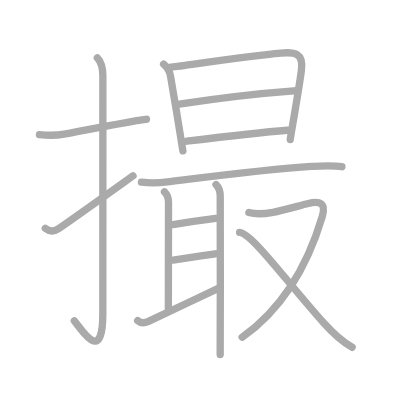
t = 0.00 s
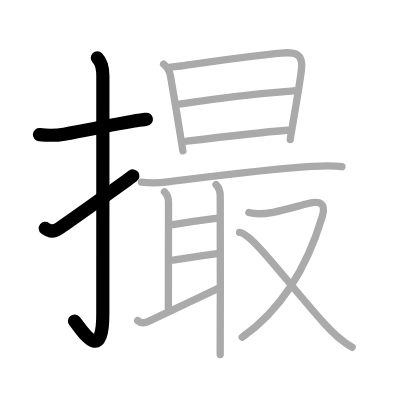
t = 3.00 s
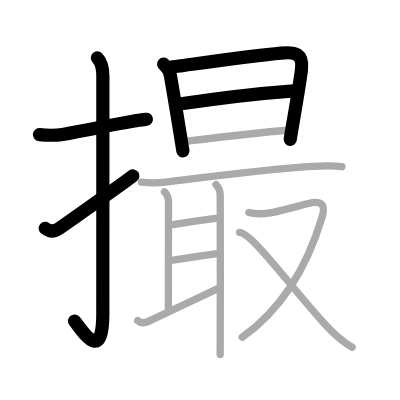
t = 6.00 s
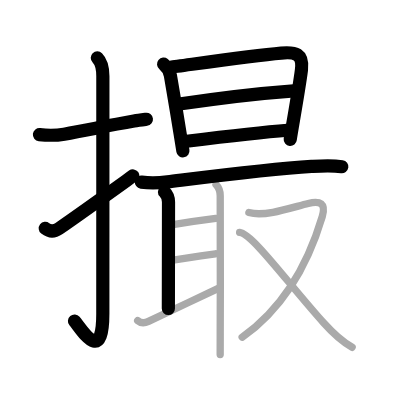
t = 9.00 s
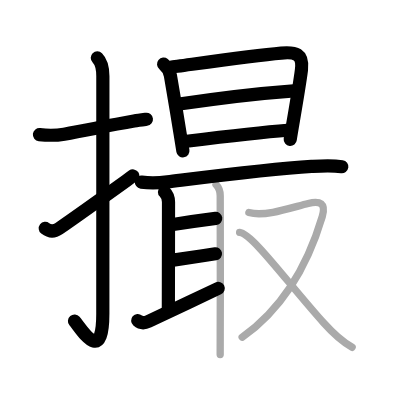
t = 12.00 s
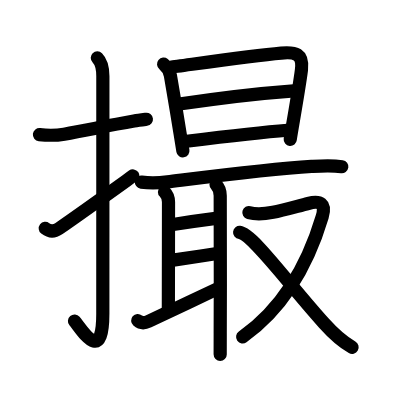
t = 15.00 s

The animated SVG that drew these frames (rendered in a browser with its animation timeline set to each time). Animation: 15 SMIL elements (animate=15); one cycle of 15.00 s.

<?xml version="1.0" standalone="no"?>
<!DOCTYPE svg PUBLIC "-//W3C//DTD SVG 1.1//EN"   "http://www.w3.org/Graphics/SVG/1.1/DTD/svg11.dtd">
<svg width="400px" height="400px"  version="1.1" xmlns="http://www.w3.org/2000/svg">
  <defs>
    <marker id="Triangle" viewBox="0 0 10 10" refX="0" refY="5" markerUnits="strokeWidth" markerWidth="3" style="stroke-opacity:0%;fill:#aaaaaa;" markerHeight="2" orient="auto">
      <path d="M 0 0 L 10 5 L 0 10 z" />
    </marker>
    
    <marker id="Arrow" viewBox="0 0 10 10" refX="5" refY="5" markerUnits="strokeWidth" markerWidth="1.8" style="stroke-opacity:0%;fill:#770000;" markerHeight="2" orient="auto">
      <path d="M 0 4 L 6 4 L 4 1 L 10 5 L 4 9 L 6 6 L 0 6 z" />
        <circle cx="5" cy="5" r="5" />
      </marker>
    
    <marker id="TriangleRed" viewBox="0 0 10 10" refX="0" refY="5" markerUnits="strokeWidth" markerWidth="3" style="stroke-opacity:0%;fill:#CC0000;" markerHeight="2" orient="auto">
      <path d="M 0 0 L 10 5 L 0 10 z" />
    </marker>
    
    <marker id="ArrowRed" viewBox="0 0 10 10" refX="5" refY="5" markerUnits="strokeWidth" markerWidth="1.8" style="stroke-opacity:0%;fill:#CC0000;" markerHeight="2" orient="auto">
      <path d="M 0 4 L 6 4 L 4 1 L 10 5 L 4 9 L 6 6 L 0 6 z" />
        <circle cx="5" cy="5" r="5" />
      </marker>
    
  </defs>
  
  <path style="fill:#ffffff; fill-opacity:100%; fill-rule:evenodd; stroke-width:0;" d="M 0 0 L 400px 0 L 400px 400px L 0 400px L 0 0" />

  <g transform="scale(3.6697247706422 3.6697247706422)">
<path style="fill:none; fill-opacity:0%; fill-rule:evenodd; stroke:#aaaaaa; stroke-opacity:100%; stroke-width: 1.5pt; stroke-linejoin:round; stroke-linecap:round;" d="M10.75 36.67c2.27 0.27 4.45 0.29 6.73-0.12c6.52-1.17 11.77-2.29 19.05-3.56c1.14-0.2 2.28-0.34 3.38-0.48"></path>
<path style="fill:none; fill-opacity:0%; fill-rule:evenodd; stroke:#aaaaaa; stroke-opacity:100%; stroke-width: 1.5pt; stroke-linejoin:round; stroke-linecap:round;" d="M26.52 15.75c1.05 1.05 1.51 3 1.51 5.02c0 15.23-0.01 53.21-0.01 64.65c0 14.25-5.77 4.33-7.77 2"></path>
<path style="fill:none; fill-opacity:0%; fill-rule:evenodd; stroke:#aaaaaa; stroke-opacity:100%; stroke-width: 1.5pt; stroke-linejoin:round; stroke-linecap:round;" d="M12.34 62.23c1.16 0.9 2.44 0.93 3.7 0.06C21.88 58.25 25 56 36.25 47.92"></path>
<path style="fill:none; fill-opacity:0%; fill-rule:evenodd; stroke:#aaaaaa; stroke-opacity:100%; stroke-width: 1.5pt; stroke-linejoin:round; stroke-linecap:round;" d="M44.58 17.47c1.13 0.92 1.61 1.75 1.86 3.15c0.52 2.83 1.78 10.52 2.61 15.63c0.46 2.8 0.78 4.83 0.79 4.85"></path>
<path style="fill:none; fill-opacity:0%; fill-rule:evenodd; stroke:#aaaaaa; stroke-opacity:100%; stroke-width: 1.5pt; stroke-linejoin:round; stroke-linecap:round;" d="M46.48 18.31c2.72-0.3 21.27-3.06 30.15-3.85c3.83-0.34 6.06 0.12 5.52 4.54c-0.42 3.42-1.64 10.54-2.41 15.04c-0.38 2.25-0.65 3.84-0.65 3.99"></path>
<path style="fill:none; fill-opacity:0%; fill-rule:evenodd; stroke:#aaaaaa; stroke-opacity:100%; stroke-width: 1.5pt; stroke-linejoin:round; stroke-linecap:round;" d="M48.86 28.35c8.14-1.23 20.89-2.85 31.21-3.61"></path>
<path style="fill:none; fill-opacity:0%; fill-rule:evenodd; stroke:#aaaaaa; stroke-opacity:100%; stroke-width: 1.5pt; stroke-linejoin:round; stroke-linecap:round;" d="M50.88 38.48C59 37.5 70.29 36.15 78.3 35.5"></path>
<path style="fill:none; fill-opacity:0%; fill-rule:evenodd; stroke:#aaaaaa; stroke-opacity:100%; stroke-width: 1.5pt; stroke-linejoin:round; stroke-linecap:round;" d="M38.54 49.63c2.71 0.37 4.96 0.21 7.1-0.06c9.05-1.11 27.24-3.48 39.24-4.22c2.77-0.17 5.38-0.36 8.29 0.07"></path>
<path style="fill:none; fill-opacity:0%; fill-rule:evenodd; stroke:#aaaaaa; stroke-opacity:100%; stroke-width: 1.5pt; stroke-linejoin:round; stroke-linecap:round;" d="M44.82 52.29c0.76 0.76 1.1 1.46 1.1 2.78c0 0.94-0.04 25.66-0.04 29.05"></path>
<path style="fill:none; fill-opacity:0%; fill-rule:evenodd; stroke:#aaaaaa; stroke-opacity:100%; stroke-width: 1.5pt; stroke-linejoin:round; stroke-linecap:round;" d="M47.14 61.19C50.75 60.62 55 60 58.78 59.52"></path>
<path style="fill:none; fill-opacity:0%; fill-rule:evenodd; stroke:#aaaaaa; stroke-opacity:100%; stroke-width: 1.5pt; stroke-linejoin:round; stroke-linecap:round;" d="M47.18 70.89c3.32-0.52 7.69-1.14 11.53-1.73"></path>
<path style="fill:none; fill-opacity:0%; fill-rule:evenodd; stroke:#aaaaaa; stroke-opacity:100%; stroke-width: 1.5pt; stroke-linejoin:round; stroke-linecap:round;" d="M37.52 87.37c0.73 0.63 1.65 0.84 2.94 0.21c4.54-2.21 13.17-6.21 19.03-9.01"></path>
<path style="fill:none; fill-opacity:0%; fill-rule:evenodd; stroke:#aaaaaa; stroke-opacity:100%; stroke-width: 1.5pt; stroke-linejoin:round; stroke-linecap:round;" d="M58.87 50.3c0.73 0.73 1.14 1.95 1.14 3.04c0 1.28 0.07 23.74 0 37.54C60.01 93.03 60 94.99 60 96.62"></path>
<path style="fill:none; fill-opacity:0%; fill-rule:evenodd; stroke:#aaaaaa; stroke-opacity:100%; stroke-width: 1.5pt; stroke-linejoin:round; stroke-linecap:round;" d="M67.82 57.92c2.28 0.64 4.3 0.36 6.57-0.07c2.76-0.52 6.93-1.74 9.59-2.4c3.27-0.81 4.91-0.05 3.83 3.57C83.75 72.62 76.62 84.38 65.99 91.9"></path>
<path style="fill:none; fill-opacity:0%; fill-rule:evenodd; stroke:#aaaaaa; stroke-opacity:100%; stroke-width: 1.5pt; stroke-linejoin:round; stroke-linecap:round;" d="M65.3 63.33c3.45 0.37 12.82 13.42 22.94 24.69c1.78 1.99 4.63 4.86 7.72 6.62"></path>

<path style="fill:none; fill-opacity:0%; fill-rule:evenodd; stroke:#000000; stroke-opacity:100%; stroke-width: 2.7pt; stroke-linejoin:round; stroke-linecap:round;" d="M10.75 36.67c2.27 0.27 4.45 0.29 6.73-0.12c6.52-1.17 11.77-2.29 19.05-3.56c1.14-0.2 2.28-0.34 3.38-0.48" pathLength="100" stroke-dashoffset="100" stroke-dasharray="100 105"><animate id="dashAnim1" attributeName="stroke-dashoffset" from="100" to="0" dur="1s" calcMode="linear" fill="freeze"/></path>
<path style="fill:none; fill-opacity:0%; fill-rule:evenodd; stroke:#000000; stroke-opacity:100%; stroke-width: 2.7pt; stroke-linejoin:round; stroke-linecap:round;" d="M26.52 15.75c1.05 1.05 1.51 3 1.51 5.02c0 15.23-0.01 53.21-0.01 64.65c0 14.25-5.77 4.33-7.77 2" pathLength="100" stroke-dashoffset="100" stroke-dasharray="100 105"><animate id="dashAnim2" attributeName="stroke-dashoffset" from="100" to="0" dur="1s" calcMode="linear" begin="dashAnim1.end" fill="freeze"/></path>
<path style="fill:none; fill-opacity:0%; fill-rule:evenodd; stroke:#000000; stroke-opacity:100%; stroke-width: 2.7pt; stroke-linejoin:round; stroke-linecap:round;" d="M12.34 62.23c1.16 0.9 2.44 0.93 3.7 0.06C21.88 58.25 25 56 36.25 47.92" pathLength="100" stroke-dashoffset="100" stroke-dasharray="100 105"><animate id="dashAnim3" attributeName="stroke-dashoffset" from="100" to="0" dur="1s" calcMode="linear" begin="dashAnim2.end" fill="freeze"/></path>
<path style="fill:none; fill-opacity:0%; fill-rule:evenodd; stroke:#000000; stroke-opacity:100%; stroke-width: 2.7pt; stroke-linejoin:round; stroke-linecap:round;" d="M44.58 17.47c1.13 0.92 1.61 1.75 1.86 3.15c0.52 2.83 1.78 10.52 2.61 15.63c0.46 2.8 0.78 4.83 0.79 4.85" pathLength="100" stroke-dashoffset="100" stroke-dasharray="100 105"><animate id="dashAnim4" attributeName="stroke-dashoffset" from="100" to="0" dur="1s" calcMode="linear" begin="dashAnim3.end" fill="freeze"/></path>
<path style="fill:none; fill-opacity:0%; fill-rule:evenodd; stroke:#000000; stroke-opacity:100%; stroke-width: 2.7pt; stroke-linejoin:round; stroke-linecap:round;" d="M46.48 18.31c2.72-0.3 21.27-3.06 30.15-3.85c3.83-0.34 6.06 0.12 5.52 4.54c-0.42 3.42-1.64 10.54-2.41 15.04c-0.38 2.25-0.65 3.84-0.65 3.99" pathLength="100" stroke-dashoffset="100" stroke-dasharray="100 105"><animate id="dashAnim5" attributeName="stroke-dashoffset" from="100" to="0" dur="1s" calcMode="linear" begin="dashAnim4.end" fill="freeze"/></path>
<path style="fill:none; fill-opacity:0%; fill-rule:evenodd; stroke:#000000; stroke-opacity:100%; stroke-width: 2.7pt; stroke-linejoin:round; stroke-linecap:round;" d="M48.86 28.35c8.14-1.23 20.89-2.85 31.21-3.61" pathLength="100" stroke-dashoffset="100" stroke-dasharray="100 105"><animate id="dashAnim6" attributeName="stroke-dashoffset" from="100" to="0" dur="1s" calcMode="linear" begin="dashAnim5.end" fill="freeze"/></path>
<path style="fill:none; fill-opacity:0%; fill-rule:evenodd; stroke:#000000; stroke-opacity:100%; stroke-width: 2.7pt; stroke-linejoin:round; stroke-linecap:round;" d="M50.88 38.48C59 37.5 70.29 36.15 78.3 35.5" pathLength="100" stroke-dashoffset="100" stroke-dasharray="100 105"><animate id="dashAnim7" attributeName="stroke-dashoffset" from="100" to="0" dur="1s" calcMode="linear" begin="dashAnim6.end" fill="freeze"/></path>
<path style="fill:none; fill-opacity:0%; fill-rule:evenodd; stroke:#000000; stroke-opacity:100%; stroke-width: 2.7pt; stroke-linejoin:round; stroke-linecap:round;" d="M38.54 49.63c2.71 0.37 4.96 0.21 7.1-0.06c9.05-1.11 27.24-3.48 39.24-4.22c2.77-0.17 5.38-0.36 8.29 0.07" pathLength="100" stroke-dashoffset="100" stroke-dasharray="100 105"><animate id="dashAnim8" attributeName="stroke-dashoffset" from="100" to="0" dur="1s" calcMode="linear" begin="dashAnim7.end" fill="freeze"/></path>
<path style="fill:none; fill-opacity:0%; fill-rule:evenodd; stroke:#000000; stroke-opacity:100%; stroke-width: 2.7pt; stroke-linejoin:round; stroke-linecap:round;" d="M44.82 52.29c0.76 0.76 1.1 1.46 1.1 2.78c0 0.94-0.04 25.66-0.04 29.05" pathLength="100" stroke-dashoffset="100" stroke-dasharray="100 105"><animate id="dashAnim9" attributeName="stroke-dashoffset" from="100" to="0" dur="1s" calcMode="linear" begin="dashAnim8.end" fill="freeze"/></path>
<path style="fill:none; fill-opacity:0%; fill-rule:evenodd; stroke:#000000; stroke-opacity:100%; stroke-width: 2.7pt; stroke-linejoin:round; stroke-linecap:round;" d="M47.14 61.19C50.75 60.62 55 60 58.78 59.52" pathLength="100" stroke-dashoffset="100" stroke-dasharray="100 105"><animate id="dashAnim10" attributeName="stroke-dashoffset" from="100" to="0" dur="1s" calcMode="linear" begin="dashAnim9.end" fill="freeze"/></path>
<path style="fill:none; fill-opacity:0%; fill-rule:evenodd; stroke:#000000; stroke-opacity:100%; stroke-width: 2.7pt; stroke-linejoin:round; stroke-linecap:round;" d="M47.18 70.89c3.32-0.52 7.69-1.14 11.53-1.73" pathLength="100" stroke-dashoffset="100" stroke-dasharray="100 105"><animate id="dashAnim11" attributeName="stroke-dashoffset" from="100" to="0" dur="1s" calcMode="linear" begin="dashAnim10.end" fill="freeze"/></path>
<path style="fill:none; fill-opacity:0%; fill-rule:evenodd; stroke:#000000; stroke-opacity:100%; stroke-width: 2.7pt; stroke-linejoin:round; stroke-linecap:round;" d="M37.52 87.37c0.73 0.63 1.65 0.84 2.94 0.21c4.54-2.21 13.17-6.21 19.03-9.01" pathLength="100" stroke-dashoffset="100" stroke-dasharray="100 105"><animate id="dashAnim12" attributeName="stroke-dashoffset" from="100" to="0" dur="1s" calcMode="linear" begin="dashAnim11.end" fill="freeze"/></path>
<path style="fill:none; fill-opacity:0%; fill-rule:evenodd; stroke:#000000; stroke-opacity:100%; stroke-width: 2.7pt; stroke-linejoin:round; stroke-linecap:round;" d="M58.87 50.3c0.73 0.73 1.14 1.95 1.14 3.04c0 1.28 0.07 23.74 0 37.54C60.01 93.03 60 94.99 60 96.62" pathLength="100" stroke-dashoffset="100" stroke-dasharray="100 105"><animate id="dashAnim13" attributeName="stroke-dashoffset" from="100" to="0" dur="1s" calcMode="linear" begin="dashAnim12.end" fill="freeze"/></path>
<path style="fill:none; fill-opacity:0%; fill-rule:evenodd; stroke:#000000; stroke-opacity:100%; stroke-width: 2.7pt; stroke-linejoin:round; stroke-linecap:round;" d="M67.82 57.92c2.28 0.64 4.3 0.36 6.57-0.07c2.76-0.52 6.93-1.74 9.59-2.4c3.27-0.81 4.91-0.05 3.83 3.57C83.75 72.62 76.62 84.38 65.99 91.9" pathLength="100" stroke-dashoffset="100" stroke-dasharray="100 105"><animate id="dashAnim14" attributeName="stroke-dashoffset" from="100" to="0" dur="1s" calcMode="linear" begin="dashAnim13.end" fill="freeze"/></path>
<path style="fill:none; fill-opacity:0%; fill-rule:evenodd; stroke:#000000; stroke-opacity:100%; stroke-width: 2.7pt; stroke-linejoin:round; stroke-linecap:round;" d="M65.3 63.33c3.45 0.37 12.82 13.42 22.94 24.69c1.78 1.99 4.63 4.86 7.72 6.62" pathLength="100" stroke-dashoffset="100" stroke-dasharray="100 105"><animate id="dashAnim15" attributeName="stroke-dashoffset" from="100" to="0" dur="1s" calcMode="linear" begin="dashAnim14.end" fill="freeze"/></path>

</g>

</svg>  
          
